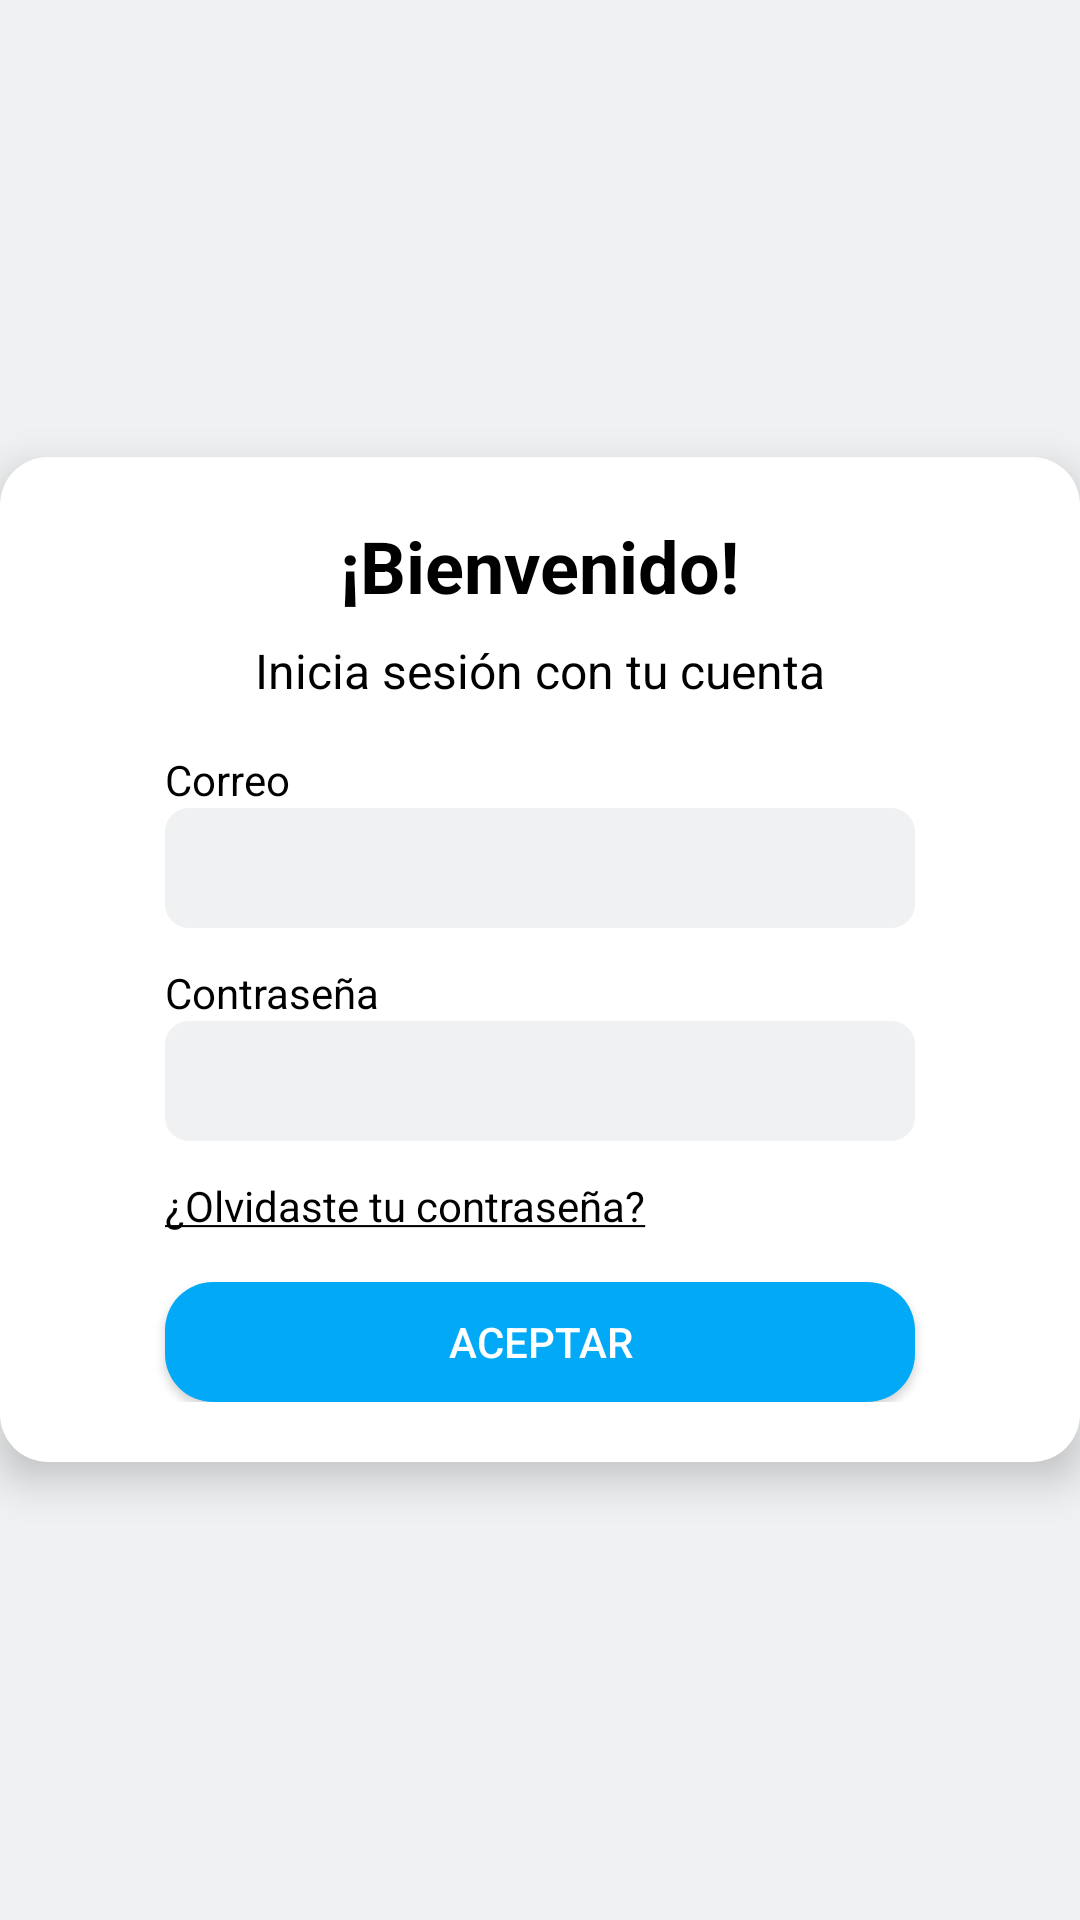

The Android layout XML behind this screen, and the referenced resources:
<!-- AndroidManifest.xml: application theme Theme.ProyectoZ -->
<!-- res/layout/activity_sign_in.xml -->
<?xml version="1.0" encoding="utf-8"?>
<RelativeLayout xmlns:android="http://schemas.android.com/apk/res/android"
    android:layout_width="match_parent"
    android:layout_height="match_parent"
    android:id="@+id/main"
    android:background="@color/colorPrimary"
    android:gravity="center">

    <LinearLayout
        android:layout_width="370dp"
        android:layout_height="wrap_content"
        android:orientation="vertical"
        android:gravity="center"
        android:padding="20dp"
        android:background="@drawable/rounded_background"
        android:elevation="8dp">

        <TextView
            android:layout_width="wrap_content"
            android:layout_height="wrap_content"
            android:text="¡Bienvenido!"
            android:textSize="24sp"
            android:textStyle="bold"
            android:textColor="@color/black"
            android:gravity="center"
            android:paddingBottom="8dp"/>

        <TextView
            android:layout_width="250dp"
            android:layout_height="wrap_content"
            android:text="Inicia sesión con tu cuenta"
            android:textSize="16sp"
            android:textColor="@color/black"
            android:gravity="center"
            android:paddingBottom="16dp"/>

        <TextView
            android:layout_width="250dp"
            android:layout_height="wrap_content"
            android:text="Correo"
            android:textSize="14sp"
            android:textColor="@color/black"
            android:gravity="left"/>

        <EditText
            android:id="@+id/inputCorreo"
            android:layout_width="250dp"
            android:layout_height="40dp"
            android:padding="8dp"
            android:textSize="14sp"
            android:background="@drawable/rounded_edittxt"
            android:gravity="left"
            android:textColor="@color/black"/>

        <TextView
            android:layout_width="250dp"
            android:layout_height="wrap_content"
            android:text="Contraseña"
            android:textSize="14sp"
            android:textColor="@color/black"
            android:gravity="left"
            android:layout_marginTop="12dp"/>

        <EditText
            android:id="@+id/inputContrasena"
            android:layout_width="250dp"
            android:layout_height="40dp"
            android:padding="8dp"
            android:inputType="textPassword"
            android:textSize="14sp"
            android:background="@drawable/rounded_edittxt"
            android:gravity="left"
            android:textColor="@color/black"/>

        <TextView
            android:layout_width="250dp"
            android:layout_height="wrap_content"
            android:layout_marginTop="12dp"
            android:gravity="left"
            android:text="@string/olvideContrasena"
            android:textColor="@color/black"
            android:textSize="14sp" /> 

        <Button
            android:id="@+id/btn_accept"
            android:layout_width="250dp"
            android:layout_height="40dp"
            android:layout_marginTop="16dp"
            android:textColor="@color/white"
            android:background="@drawable/rounded_button"
            android:text="Aceptar"/>
    </LinearLayout>
</RelativeLayout>
<!-- resources referenced by this layout -->
<resources>
  <color name="black">#FF000000</color>
  <color name="colorPrimary">#F0F1F2</color>
  <color name="white">#FFFFFFFF</color>
  <!-- drawable rounded_background (drawable) -->
  <?xml version="1.0" encoding="utf-8"?>
  <shape xmlns:android="http://schemas.android.com/apk/res/android"
      android:shape="rectangle">
      <corners android:radius="16dp"/>
      <solid android:color="@android:color/white"/>
      <padding android:left="16dp" android:top="16dp" android:right="16dp" android:bottom="16dp"/>
  </shape>
  <!-- drawable rounded_button (drawable) -->
  <?xml version="1.0" encoding="utf-8"?>
  <selector xmlns:android="http://schemas.android.com/apk/res/android">
      <item android:state_pressed="true">
          <shape android:shape="rectangle">
              <corners android:radius="16dp"/>
              <solid android:color="@color/colorButtonPressed"/>
          </shape>
      </item>
      <item>
          <shape android:shape="rectangle">
              <corners android:radius="16dp"/>
              <solid android:color="@color/colorButton"/>
          </shape>
      </item>
  </selector>
  <!-- drawable rounded_edittxt (drawable) -->
  <?xml version="1.0" encoding="utf-8"?>
  <shape xmlns:android="http://schemas.android.com/apk/res/android"
      android:shape="rectangle">
      <corners android:radius="8dp"/>
      <solid android:color="@color/colorEditTxt"/>
      <padding android:left="16dp" android:top="16dp" android:right="16dp" android:bottom="16dp"/>
  </shape>
  <string name="olvideContrasena"><u>¿Olvidaste tu contraseña?</u></string>
  <style name="Theme.ProyectoZ" parent="Base.Theme.ProyectoZ" />
  <color name="colorButtonPressed">#0084C3</color>
  <color name="colorButton">#02A9F7</color>
  <color name="colorEditTxt">#F0F1F2</color>
  <style name="Base.Theme.ProyectoZ" parent="Theme.AppCompat.Light.NoActionBar">
          
          
      </style>
</resources>
